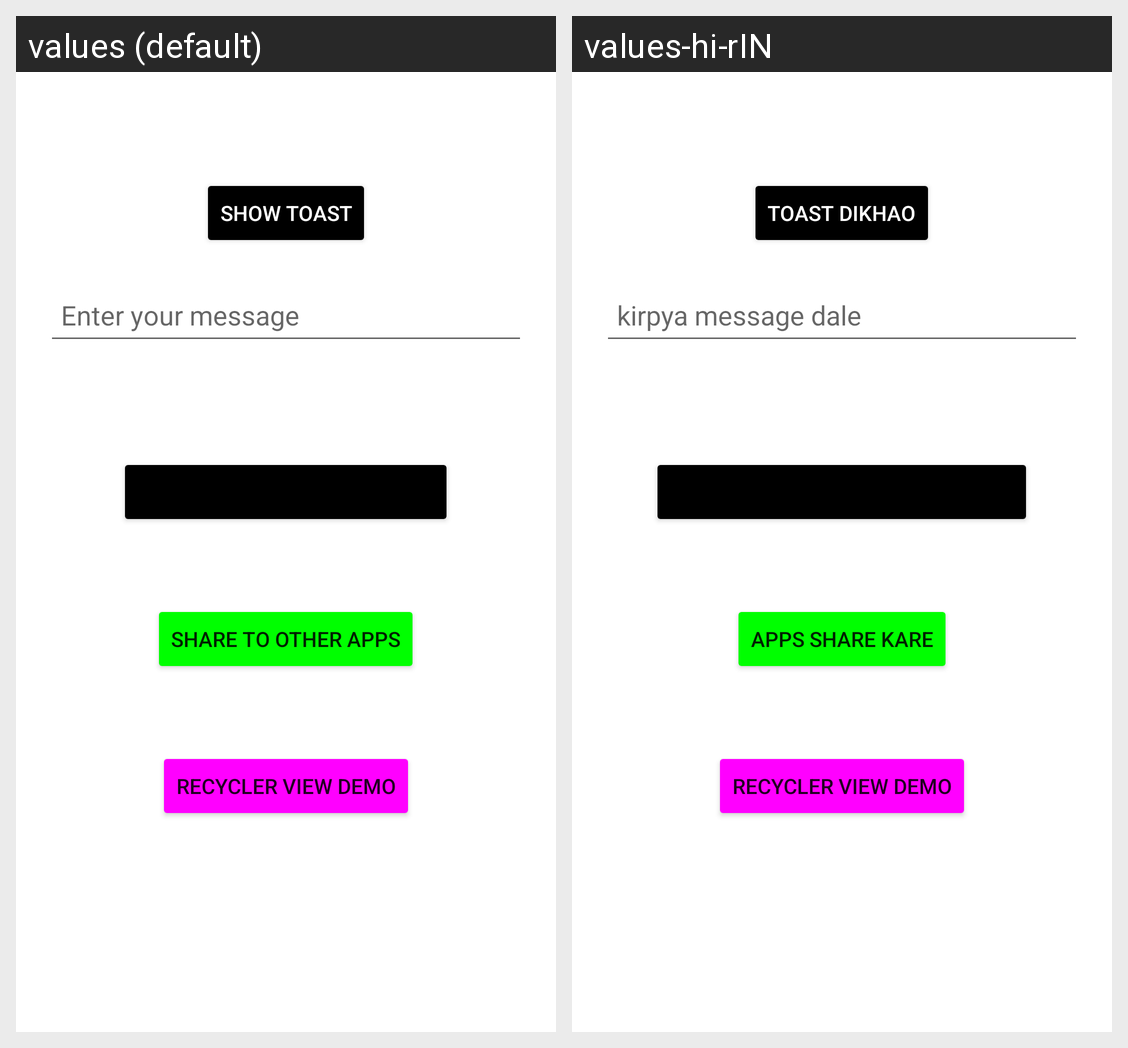

Locale-by-locale string values for the Android screen shown in this grid:
Android screen res/layout/activity_main.xml rendered under 2 locales, left to right: values (default), values-hi-rIN. Device: Nexus 5 (rendered at 1080×1920; each locale shown at half size, 540×960, under a caption strip naming it); theme Theme.MyApplication.
Strings drawn on this screen, with the default value and each locale's value (text and hints the layout hard-codes, and strings that could not be matched under every locale, appear in the picture but are not listed):

btn_show_toast
  values: Show Toast
  values-hi-rIN: Toast dikhao

enter_your_message
  values: Enter your message
  values-hi-rIN: kirpya message dale

share_to_other_apps
  values: Share to other Apps
  values-hi-rIN: apps share kare

recycler_view_demo
  values: Recycler View Demo
  values-hi-rIN: Recycler View Demo
